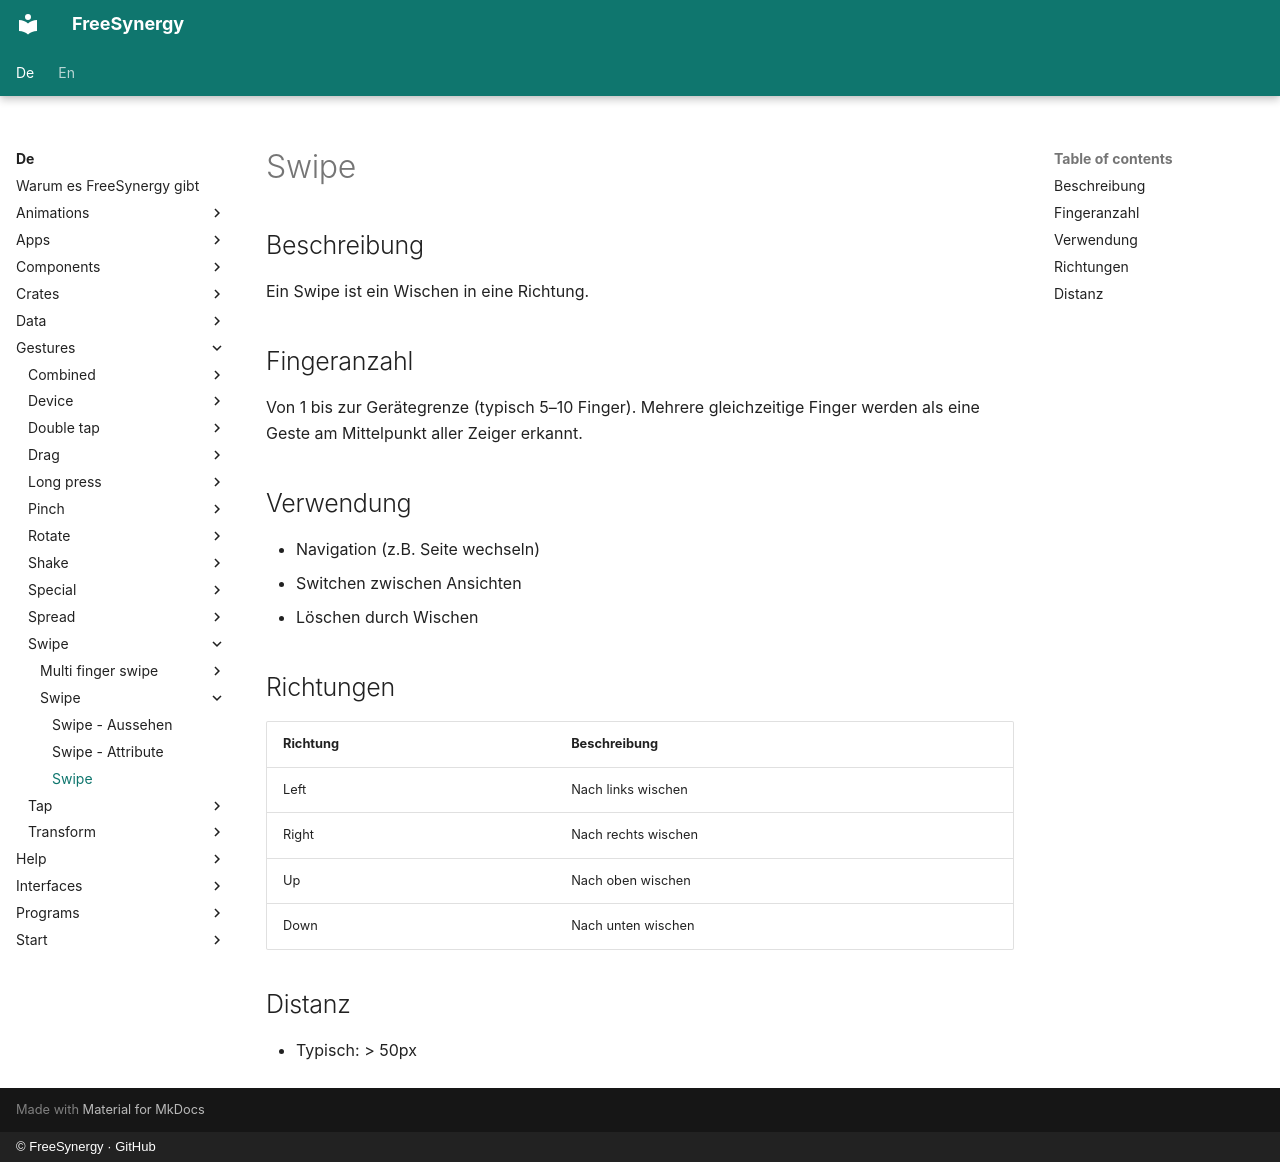

repository: FreeSynergy/fs-documentation · page: de/gestures/swipe/swipe/description/index.html · generator: mkdocs · copyright: © FreeSynergy · GitHub

# Swipe

## Beschreibung

Ein Swipe ist ein Wischen in eine Richtung.

## Fingeranzahl

Von 1 bis zur Gerätegrenze (typisch 5–10 Finger). Mehrere gleichzeitige
Finger werden als eine Geste am Mittelpunkt aller Zeiger erkannt.

## Verwendung

- Navigation (z.B. Seite wechseln)
- Switchen zwischen Ansichten
- Löschen durch Wischen

## Richtungen

| Richtung | Beschreibung |
|----------|--------------|
| Left | Nach links wischen |
| Right | Nach rechts wischen |
| Up | Nach oben wischen |
| Down | Nach unten wischen |

## Distanz

- Typisch: > 50px
